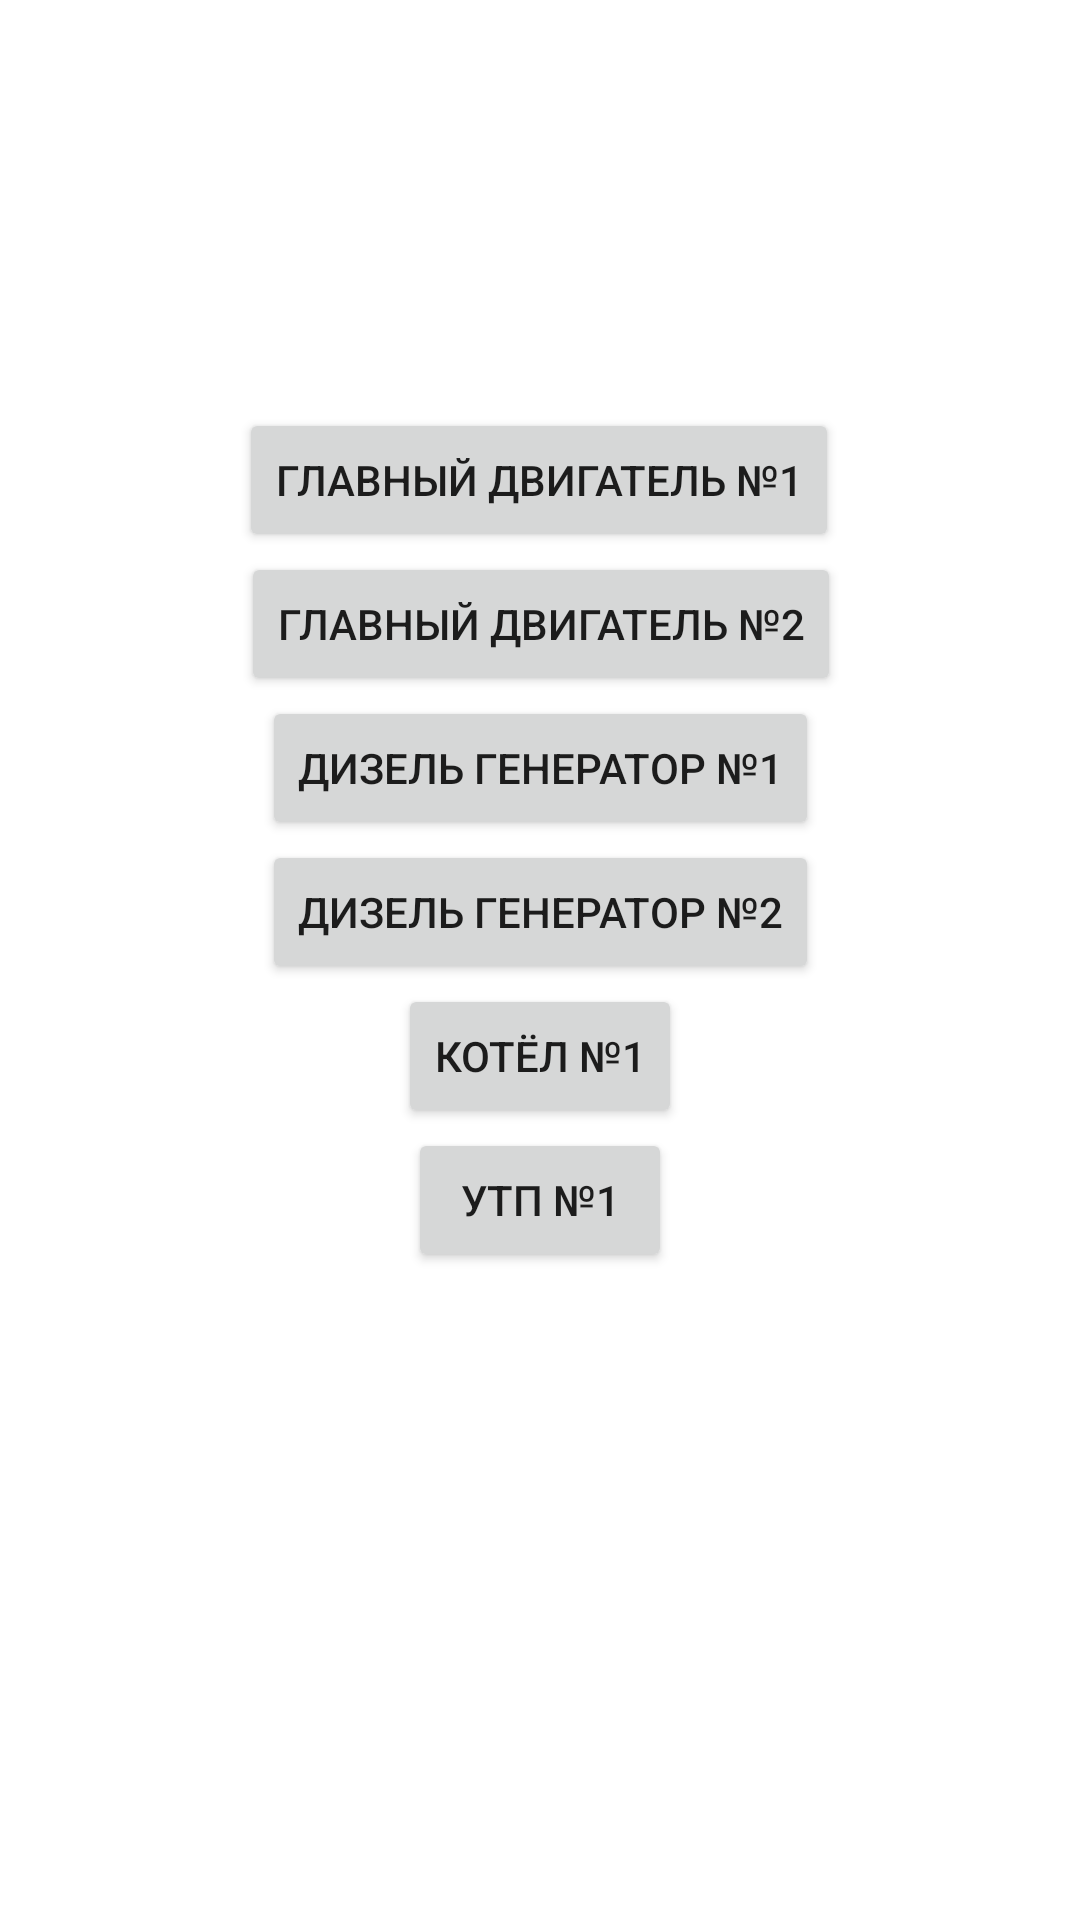

Layout XML and referenced resources for this Android screen:
<!-- AndroidManifest.xml: application theme Theme.TechnodarSEL -->
<!-- res/layout/fragment_machine_logbook.xml -->
<?xml version="1.0" encoding="utf-8"?>
<androidx.constraintlayout.widget.ConstraintLayout xmlns:android="http://schemas.android.com/apk/res/android"
    xmlns:app="http://schemas.android.com/apk/res-auto"
    xmlns:tools="http://schemas.android.com/tools"
    android:layout_width="match_parent"
    android:layout_height="match_parent"
    tools:context=".ui.machine_logbook.MachineLogbookFragment">

    <Button
        android:id="@+id/button_machine_main_engine_1"
        android:layout_width="wrap_content"
        android:layout_height="wrap_content"
        android:text="@string/main_engine_1"
        app:layout_constraintBottom_toTopOf="@+id/button_machine_main_engine_2"
        app:layout_constraintEnd_toEndOf="parent"
        app:layout_constraintHorizontal_bias="0.497"
        app:layout_constraintStart_toStartOf="parent" />

    <Button
        android:id="@+id/button_machine_main_engine_2"
        android:layout_width="wrap_content"
        android:layout_height="wrap_content"
        android:text="@string/main_engine_2"
        app:layout_constraintBottom_toTopOf="@+id/button_machine_disel_generator_1"
        app:layout_constraintEnd_toEndOf="parent"
        app:layout_constraintHorizontal_bias="0.502"
        app:layout_constraintStart_toStartOf="parent" />

    <Button
        android:id="@+id/button_machine_disel_generator_1"
        android:layout_width="wrap_content"
        android:layout_height="wrap_content"
        android:text="@string/disel_generator_1"
        app:layout_constraintBottom_toTopOf="@+id/button_machine_disel_generator_2"
        app:layout_constraintEnd_toEndOf="parent"
        app:layout_constraintStart_toStartOf="parent" />

    <Button
        android:id="@+id/button_machine_disel_generator_2"
        android:layout_width="wrap_content"
        android:layout_height="wrap_content"
        android:text="@string/disel_generator_2"
        app:layout_constraintBottom_toTopOf="@+id/button_machine_boiler_1"
        app:layout_constraintEnd_toEndOf="parent"
        app:layout_constraintStart_toStartOf="parent" />

    <Button
        android:id="@+id/button_machine_boiler_1"
        android:layout_width="wrap_content"
        android:layout_height="wrap_content"
        android:text="@string/boiler_1"
        app:layout_constraintBottom_toTopOf="@+id/button_machine_utp_1"
        app:layout_constraintEnd_toEndOf="parent"
        app:layout_constraintStart_toStartOf="parent" />

    <Button
        android:id="@+id/button_machine_utp_1"
        android:layout_width="wrap_content"
        android:layout_height="wrap_content"
        android:layout_marginBottom="216dp"
        android:text="@string/utp_1"
        app:layout_constraintBottom_toBottomOf="parent"
        app:layout_constraintEnd_toEndOf="parent"
        app:layout_constraintStart_toStartOf="parent" />
</androidx.constraintlayout.widget.ConstraintLayout>
<!-- resources referenced by this layout -->
<resources>
  <string name="boiler_1">Котёл №1</string>
  <string name="disel_generator_1">Дизель генератор №1</string>
  <string name="disel_generator_2">Дизель генератор №2</string>
  <string name="main_engine_1">Главный двигатель №1</string>
  <string name="main_engine_2">Главный двигатель №2</string>
  <string name="utp_1">УТП №1</string>
  <style name="Theme.TechnodarSEL" parent="Theme.MaterialComponents.DayNight.DarkActionBar">
          
          <item name="colorPrimary">@color/purple_500</item>
          <item name="colorPrimaryVariant">@color/purple_700</item>
          <item name="colorOnPrimary">@color/white</item>
          
          <item name="colorSecondary">@color/teal_200</item>
          <item name="colorSecondaryVariant">@color/teal_700</item>
          <item name="colorOnSecondary">@color/black</item>
          
          <item name="android:statusBarColor">?attr/colorPrimaryVariant</item>
          
      </style>
  <!-- not gathered from this repository: default colours our renderer supplied (Android Studio template values) -->
  <color name="purple_500">#FF6200EE</color>
  <color name="purple_700">#FF3700B3</color>
  <color name="teal_200">#FF03DAC5</color>
  <color name="teal_700">#FF018786</color>
  <color name="black">#FF000000</color>
  <color name="white">#FFFFFFFF</color>
</resources>
